Run: headless pygame with SDL's dummy video driver; simulated clock (each Clock.tick advances the game by its frame time, no real sleeping); random seed 0; keys injected as events and as key.get_pressed() state; no mouse input.
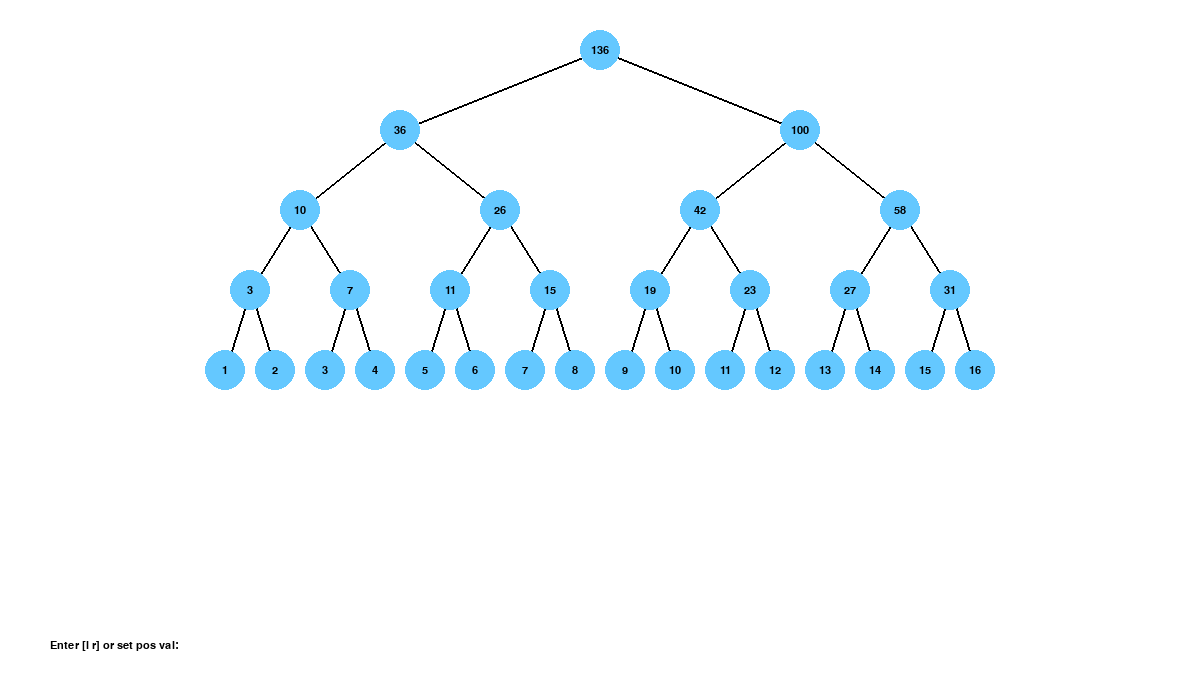
Frame 1 of 4 · flips 1–60 · no input
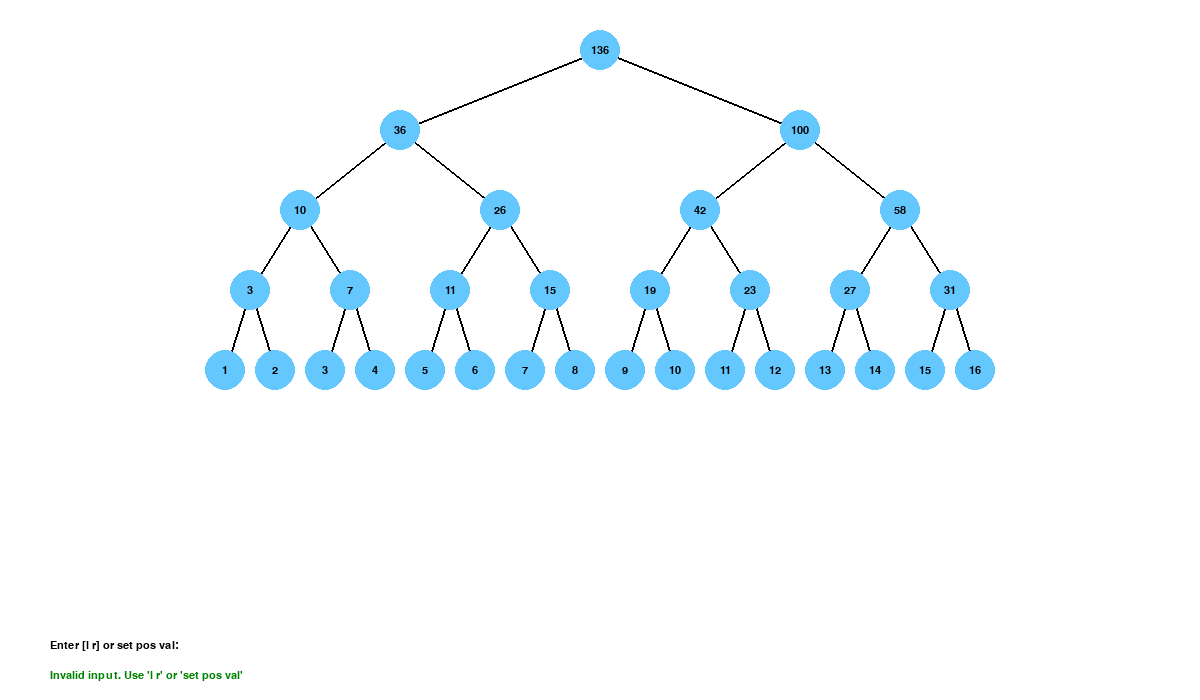
Frame 2 of 4 · flips 61–180 · tapped SPACE, RETURN · held RIGHT (→), D
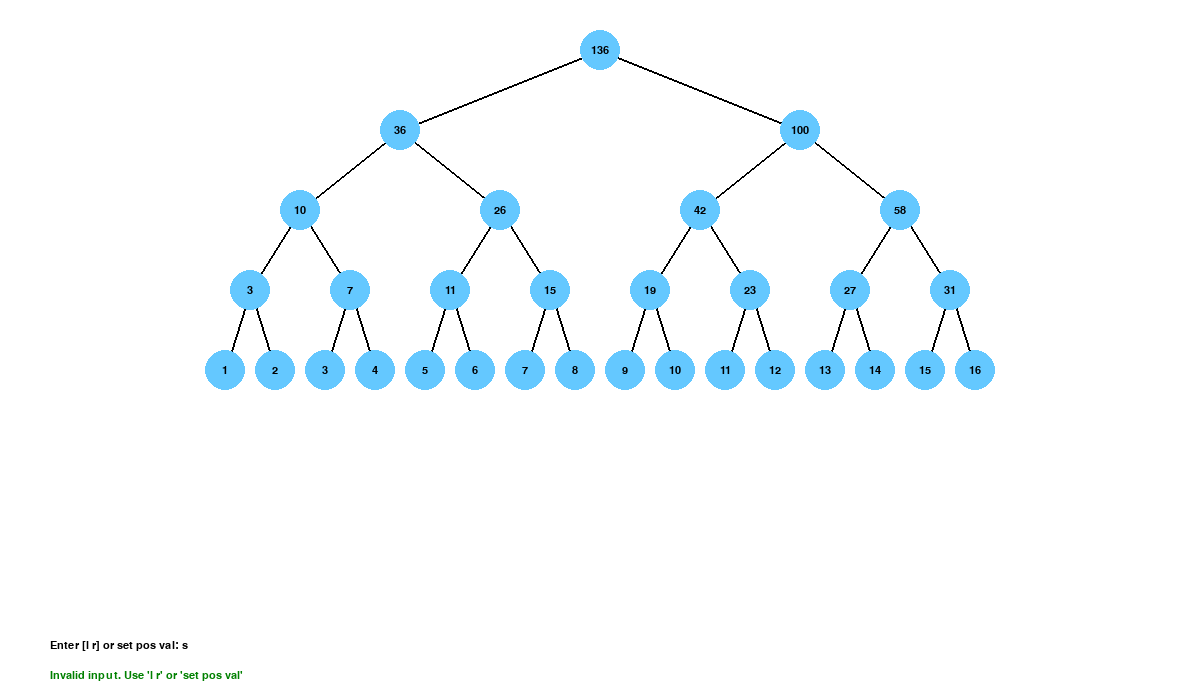
Frame 3 of 4 · flips 181–300 · held DOWN (↓), S
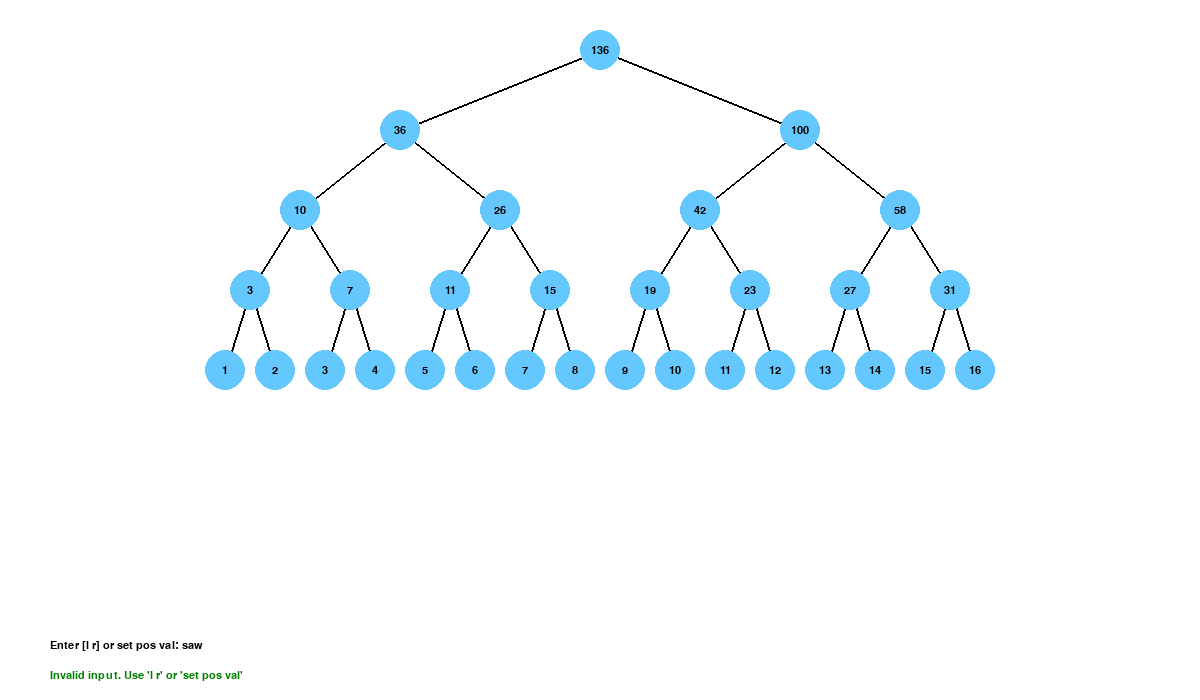
Frame 4 of 4 · flips 301–420 · held LEFT (←), A, UP (↑), W

The pygame program that drew these frames:

import pygame
import sys

pygame.init()
WIDTH, HEIGHT = 1200, 700
screen = pygame.display.set_mode((WIDTH, HEIGHT))
pygame.display.set_caption("Segment Tree Visualizer")
font = pygame.font.SysFont("Arial", 16)
clock = pygame.time.Clock()

arr = list(range(1, 17))
n = len(arr)
tree = [0] * (4 * n)


def build(v, tl, tr):
    if tl == tr:
        tree[v] = arr[tl]
    else:
        tm = (tl + tr) // 2
        build(v * 2, tl, tm)
        build(v * 2 + 1, tm + 1, tr)
        tree[v] = tree[v * 2] + tree[v * 2 + 1]


def query(v, tl, tr, l, r, path):
    if l > r:
        return 0
    path.append((v, tl, tr))
    if l == tl and r == tr:
        return tree[v]
    tm = (tl + tr) // 2
    left = query(v * 2, tl, tm, l, min(r, tm), path)
    right = query(v * 2 + 1, tm + 1, tr, max(l, tm + 1), r, path)
    return left + right


def update(v, tl, tr, pos, new_val, path):
    path.append((v, tl, tr))
    if tl == tr:
        tree[v] = new_val
    else:
        tm = (tl + tr) // 2
        if pos <= tm:
            update(v * 2, tl, tm, pos, new_val, path)
        else:
            update(v * 2 + 1, tm + 1, tr, pos, new_val, path)
        tree[v] = tree[v * 2] + tree[v * 2 + 1]


def draw_tree(v, tl, tr, x, y, dx, visited, lines, circles):
    circles.append((v, tl, tr, x, y))
    if tl != tr:
        tm = (tl + tr) // 2
        left_x, right_x = x - dx, x + dx
        lines.append(((x, y), (left_x, y + 80)))
        lines.append(((x, y), (right_x, y + 80)))
        draw_tree(v * 2, tl, tm, left_x, y + 80, dx // 2, visited, lines, circles)
        draw_tree(v * 2 + 1, tm + 1, tr, right_x, y + 80, dx // 2, visited, lines, circles)



def main():
    build(1, 0, n - 1)
    input_text = ""
    result = ""
    visited = []

    while True:
        screen.fill((255, 255, 255))

        for event in pygame.event.get():
            if event.type == pygame.QUIT:
                pygame.quit()
                sys.exit()
            if event.type == pygame.KEYDOWN:
                if event.key == pygame.K_RETURN:
                    try:
                        if input_text.startswith("set"):
                            _, pos, val = input_text.strip().split()
                            pos, val = int(pos), int(val)
                            arr[pos] = val
                            visited = []
                            update(1, 0, n - 1, pos, val, visited)
                            result = f"Updated arr[{pos}] = {val}"
                        else:
                            l, r = map(int, input_text.strip().split())
                            visited = []
                            res = query(1, 0, n - 1, l, r, visited)
                            result = f"Sum[{l}, {r}] = {res}"
                    except Exception as e:
                        result = "Invalid input. Use 'l r' or 'set pos val'"
                    input_text = ""
                elif event.key == pygame.K_BACKSPACE:
                    input_text = input_text[:-1]
                else:
                    input_text += event.unicode

        lines = []
        circles = []
        draw_tree(1, 0, n - 1, WIDTH // 2, 50, 200, visited, lines, circles)

        for (start, end) in lines:
            pygame.draw.line(screen, (0, 0, 0), start, end, 2)

        for (v, tl, tr, x, y) in circles:
            node_color = (0, 255, 0) if (v, tl, tr) in visited else (100, 200, 255)
            pygame.draw.circle(screen, node_color, (x, y), 20)
            label = font.render(str(tree[v]), True, (0, 0, 0))
            screen.blit(label, (x - label.get_width() // 2, y - label.get_height() // 2))

        input_surface = font.render(f"Enter [l r] or set pos val: {input_text}", True, (0, 0, 0))
        screen.blit(input_surface, (50, HEIGHT - 60))
        result_surface = font.render(result, True, (0, 128, 0))
        screen.blit(result_surface, (50, HEIGHT - 30))

        pygame.display.flip()
        clock.tick(30)


main()
